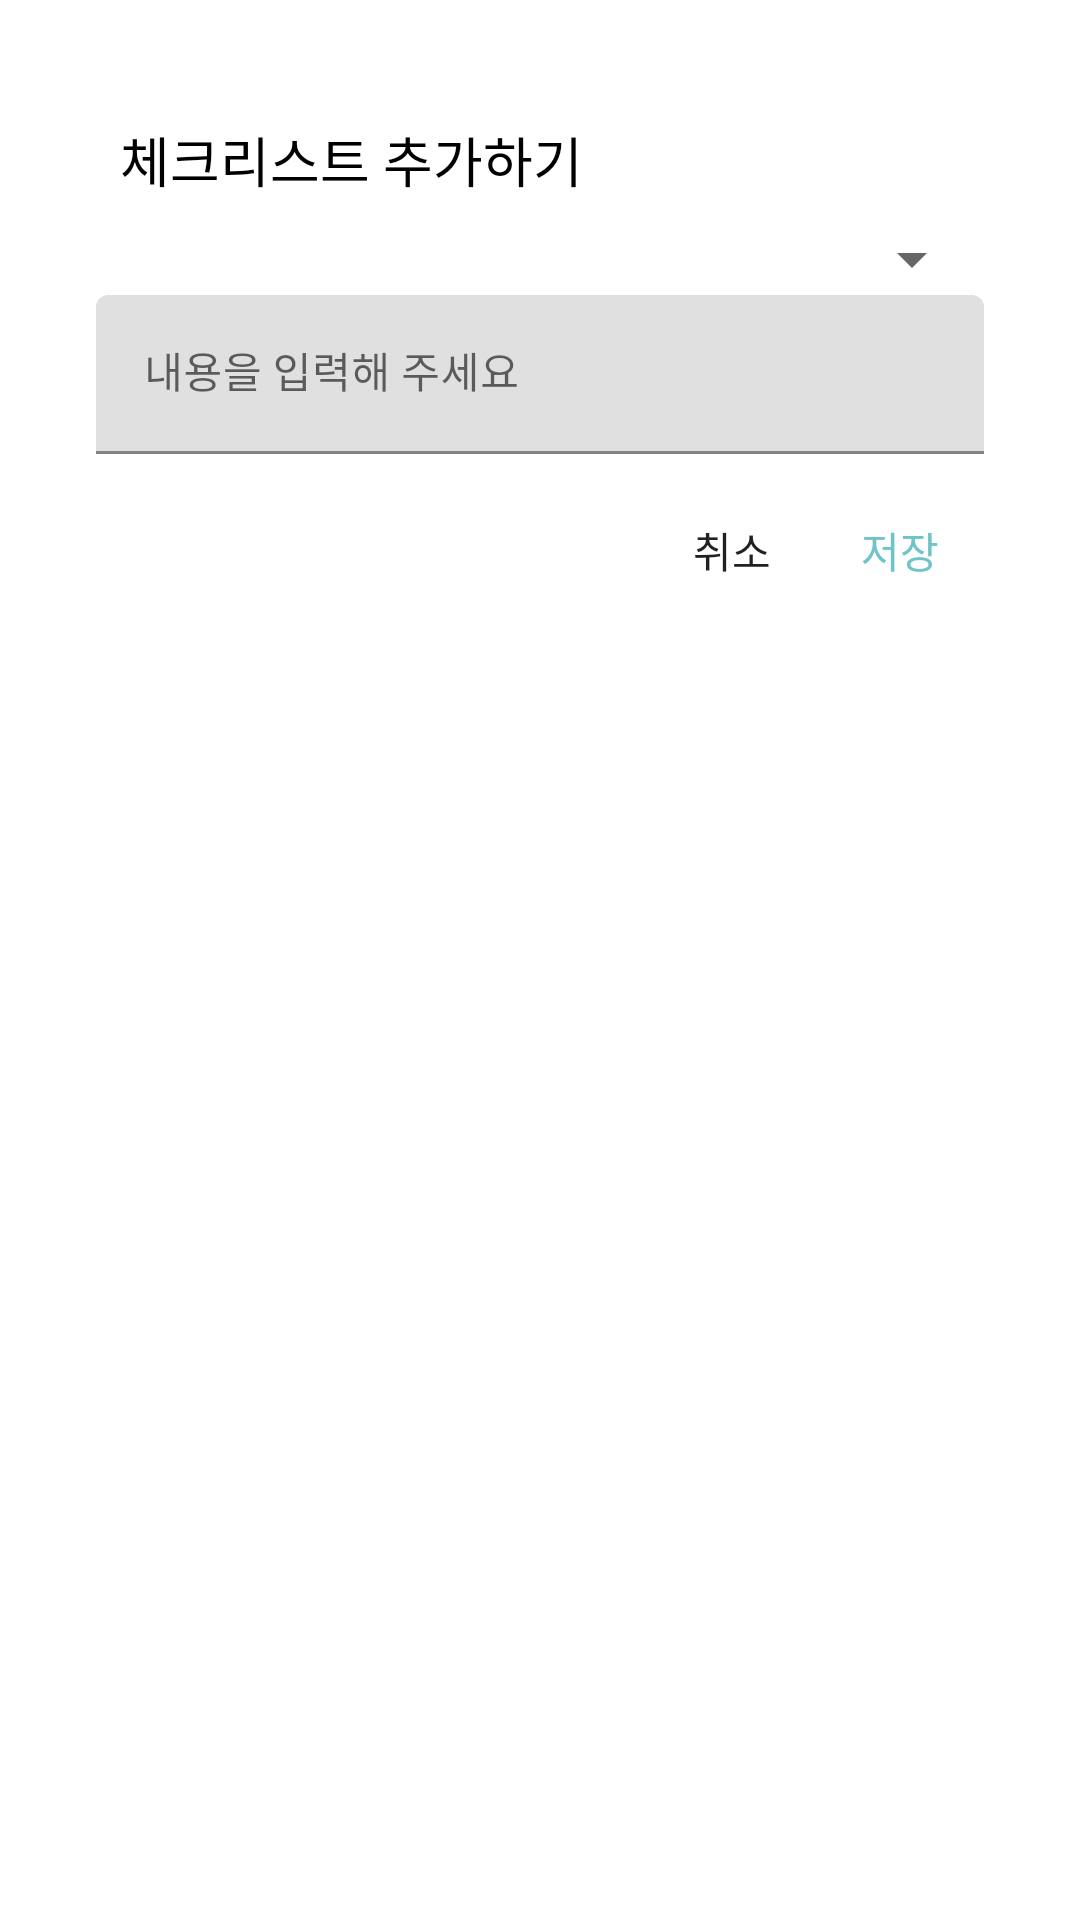

The Android layout XML behind this screen, and the referenced resources:
<!-- AndroidManifest.xml: activity theme AppTheme.CheckListActivity -->
<!-- res/layout/activity_checklist_add.xml -->
<?xml version="1.0" encoding="utf-8"?>
<LinearLayout xmlns:android="http://schemas.android.com/apk/res/android"
    xmlns:app="http://schemas.android.com/apk/res-auto"
    xmlns:tools="http://schemas.android.com/tools"
    android:layout_width="match_parent"
    android:layout_height="wrap_content"
    android:background="@android:color/white"
    android:orientation="vertical"
    android:padding="16dp">

    <androidx.appcompat.widget.LinearLayoutCompat
        android:layout_width="match_parent"
        android:layout_height="wrap_content"
        android:orientation="vertical"
        android:paddingTop="8dp">

        <androidx.appcompat.widget.AppCompatTextView
            android:layout_width="wrap_content"
            android:layout_height="wrap_content"
            android:layout_marginBottom="8dp"
            android:paddingStart="8dp"
            android:paddingEnd="8dp"
            android:text="체크리스트 추가하기"
            android:textColor="@android:color/black"
            android:textSize="18sp" />

        
        <FrameLayout
            android:layout_width="match_parent"
            android:layout_height="wrap_content">

            <Spinner
                android:id="@+id/checkListAddCategorySpinner"
                android:layout_width="match_parent"
                android:layout_height="wrap_content"
                android:spinnerMode="dropdown"
                tools:listitem="@android:layout/simple_list_item_1" />
        </FrameLayout>

        
        <com.google.android.material.textfield.TextInputLayout
            android:id="@+id/checkListAddCustomCategoryNameGroup"
            android:layout_width="match_parent"
            android:layout_height="wrap_content"
            android:hint="카테고리 이름을 입력해 주세요"
            android:visibility="gone"
            tools:visibility="visible">

            <com.google.android.material.textfield.TextInputEditText
                android:id="@+id/checkListAddCustomCategoryName"
                android:layout_width="match_parent"
                android:layout_height="wrap_content"
                android:inputType="textMultiLine|textNoSuggestions"
                android:singleLine="false"
                android:textSize="14sp" />
        </com.google.android.material.textfield.TextInputLayout>

        
        <com.google.android.material.textfield.TextInputLayout
            android:layout_width="match_parent"
            android:layout_height="wrap_content"
            android:hint="내용을 입력해 주세요">

            <com.google.android.material.textfield.TextInputEditText
                android:id="@+id/checkListAddContent"
                android:layout_width="match_parent"
                android:layout_height="wrap_content"
                android:inputType="textMultiLine|textNoSuggestions"
                android:singleLine="false"
                android:textSize="14sp" />
        </com.google.android.material.textfield.TextInputLayout>

        
        <LinearLayout
            android:layout_width="wrap_content"
            android:layout_height="wrap_content"
            android:layout_gravity="end"
            android:layout_marginTop="8dp"
            android:orientation="horizontal">

            <androidx.appcompat.widget.AppCompatButton
                android:id="@+id/checklistAddClose"
                style="@style/Widget.AppCompat.Button.Borderless"
                android:layout_width="wrap_content"
                android:layout_height="wrap_content"
                android:minWidth="56dp"
                android:text="취소" />

            <androidx.appcompat.widget.AppCompatButton
                android:id="@+id/checklistAddSave"
                style="@style/Widget.AppCompat.Button.Borderless"
                android:layout_width="wrap_content"
                android:layout_height="wrap_content"
                android:minWidth="56dp"
                android:text="저장"
                android:textColor="@color/colorPrimary" />
        </LinearLayout>
    </androidx.appcompat.widget.LinearLayoutCompat>
</LinearLayout>
<!-- resources referenced by this layout -->
<resources>
  <color name="colorPrimary">#6FC4C7</color>
  <style name="AppTheme.CheckListActivity" parent="Theme.MaterialComponents.Light.Dialog.Alert">
          <item name="windowNoTitle">true</item>
      </style>
</resources>
